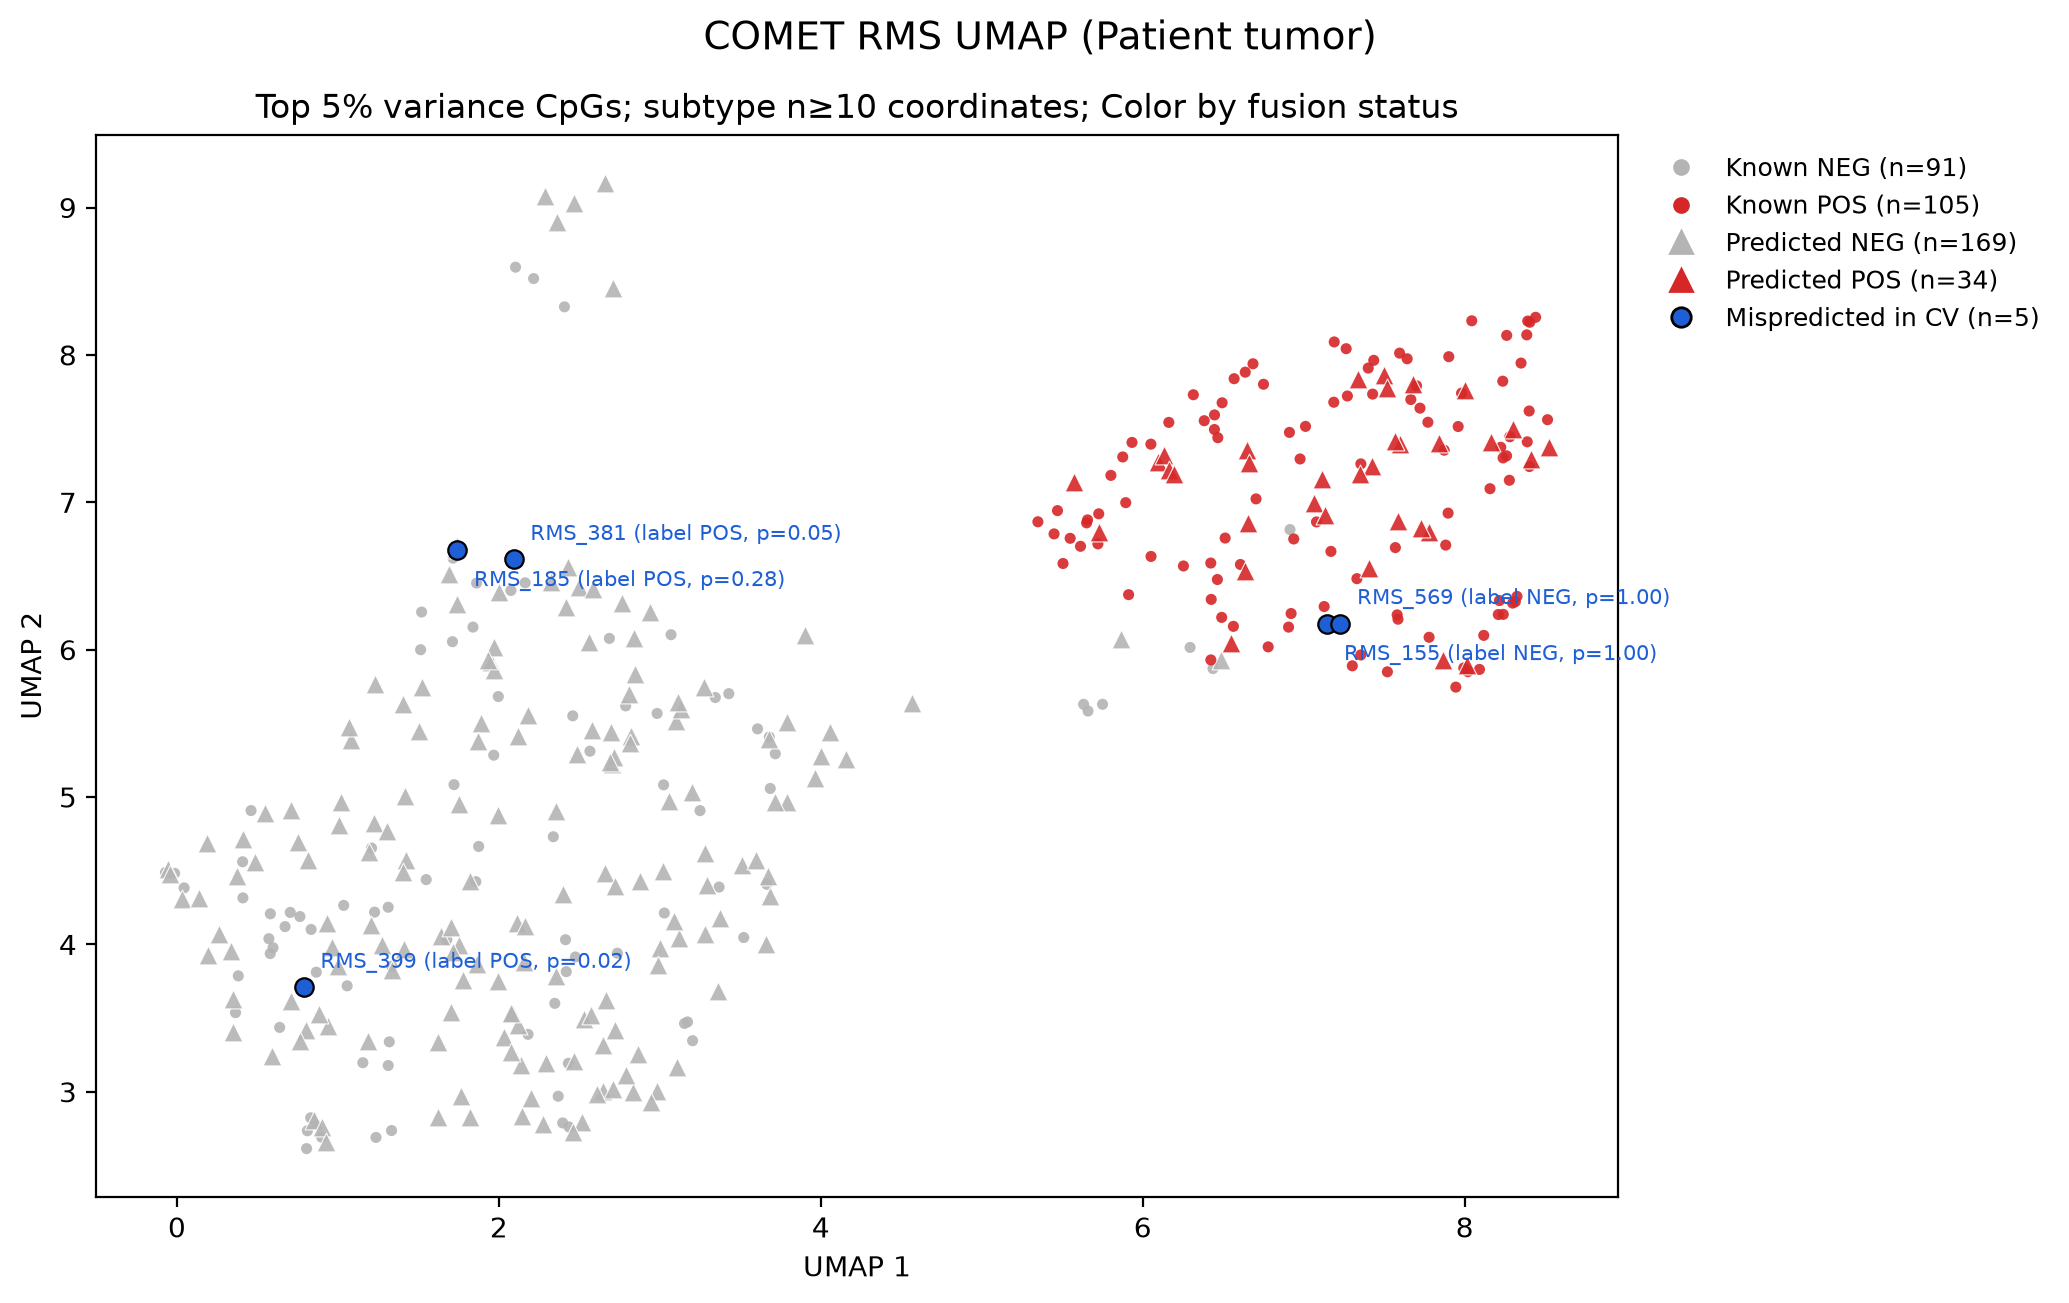

The file beside this chart, header and first rows:
Sample ID, Comp Bio ID, Sentrix_ID, Subtype Use For Clustering, group, status, predicted_pos_probability, wrong, UMAP1, UMAP2
RMS_10, SJRHB003959_D1, 201533640024_R05C01, ERMS, labeled, NEG, 3.619742913086994e-05, False, 0.6381, 3.437
RMS_11, SJRHB073051_D1, 201533620039_R08C01, ARMS, labeled, POS, 0.9834, False, 7.011, 7.515
RMS_13, SJRHB073052_D1, 201533640009_R04C01, ARMS, labeled, POS, 0.9991, False, 6.051, 6.633
RMS_14, SJRHB030310_R2, 201533520026_R08C01, ARMS, labeled, POS, 0.9868, False, 7.52, 5.85
RMS_153, SJRHB073154_R1, 201533640031_R02C01, ARMS, labeled, POS, 0.984, False, 6.445, 7.494
RMS_154, SJRHB073154_D1, 201533640023_R02C01, ARMS, labeled, POS, 0.9889, False, 6.446, 7.593
RMS_155, SJRHB071787_D1, 201492570224_R01C01, ARMS, labeled, NEG, 0.9964, True, 7.147, 6.174
RMS_162, SJRHB073159_M1, 201492570224_R03C01, ARMS, labeled, POS, 0.8998, False, 6.314, 7.73
RMS_164, SJRHB073161_D1, 201492570224_R02C01, ARMS, labeled, POS, 0.9822, False, 7.96, 7.514
RMS_168, SJRHB063823_D1, 201533640050_R05C01, ERMS, labeled, NEG, 0.001682, False, 2.163, 6.454
RMS_169, SJRHB030421_M1, 201533640050_R07C01, ARMS, labeled, POS, 0.9993, False, 5.651, 6.86
RMS_17, SJRHB000026_R6, 201533520026_R02C01, ERMS, labeled, NEG, 0.02739, False, 3.023, 5.083
RMS_170, SJRHB030411_D2, 201172580053_R01C01, ERMS, labeled, NEG, 4.030191225418663e-05, False, 3.172, 3.474
RMS_171, SJRHB030451_D1, 204596820024_R02C01, ERMS, labeled, NEG, 0.08253, False, 1.861, 6.452
RMS_172, SJRHB030421_D1, 204596820024_R04C01, ARMS, labeled, POS, 0.9971, False, 5.727, 6.922
RMS_173, SJRHB030495_D1, 204596820024_R05C01, ARMS, labeled, POS, 0.9063, False, 5.933, 7.406
RMS_174, SJRHB031244_D1, 204596820024_R07C01, ARMS, labeled, POS, 1, False, 8.209, 6.238
RMS_177, SJRHB031412_D2, 204596820107_R02C01, ERMS, labeled, NEG, 0.04114, False, 1.874, 4.665
RMS_178, SJRHB031519_D1, 204596820107_R03C01, ERMS, labeled, NEG, 0.2278, False, 6.294, 6.015
RMS_18, SJRHB000912_R3, 201533520040_R07C01, ERMS, labeled, NEG, 0.01257, False, 0.8105, 2.735
RMS_185, SJRHB031243_D1, 204424030007_R06C01, ARMS, labeled, POS, 0.2771, True, 1.742, 6.677
RMS_188, SJRHB031244_D3, 204424030060_R01C01, ARMS, labeled, POS, 1, False, 8.216, 6.333
RMS_189, SJRHB030476_D2, 204424030060_R02C01, ARMS, labeled, POS, 0.9987, False, 8.237, 7.822
RMS_190, SJRHB031117_D1, 204424040112_R02C01, ARMS, labeled, POS, 0.9965, False, 6.607, 6.578
RMS_191, SJRHB031003_D1, 204424040112_R06C01, ARMS, labeled, POS, 0.999, False, 7.264, 8.042
RMS_194, SJRHB031848_D1, 204551190047_R08C01, ARMS, labeled, POS, 0.9909, False, 6.75, 7.801
RMS_195, SJRHB012_S, 204564460107_R02C01, ERMS, labeled, NEG, 0.0009243, False, 0.8659, 2.777
RMS_198, SJRHB023_D, 204564460108_R01C01, ERMS, labeled, NEG, 0.01542, False, 1.335, 3.852
RMS_199, SJRHB036_A, 204848060057_R04C01, ARMS, labeled, POS, 0.962, False, 8.157, 7.092
RMS_20, SJRHB073053_M1, 201533640009_R07C01, ARMS, labeled, POS, 0.9986, False, 6.051, 7.394
RMS_200, SJRHB038_R, 204848060057_R06C01, ARMS, labeled, POS, 0.9966, False, 7.779, 6.084
RMS_201, SJRHB039_D, 204848060057_R07C01, ERMS, labeled, NEG, 0.09474, False, 2.075, 6.402
RMS_202, SJRHB041_D, 204848060061_R01C01, ARMS, labeled, NEG, 0.2051, False, 1.721, 5.084
RMS_204, SJRHB044_M, 204848060061_R04C01, ARMS, labeled, POS, 0.9994, False, 8.092, 5.866
RMS_207, SJRHB055_M, 204848060063_R07C01, ERMS, labeled, NEG, 0.005853, False, 1.52, 6.255
RMS_208, SJRHB057_R, 204848060077_R01C01, ERMS, labeled, NEG, 0.0297, False, 2.216, 8.518
RMS_209, SJRHB021_D, 204564460107_R05C01, ARMS, labeled, POS, 0.7317, False, 5.549, 6.756
RMS_21, SJRHB010468_D2, 201533640009_R02C01, ARMS, labeled, POS, 0.892, False, 6.906, 6.153
RMS_210, SJRHB003921_D2, 204564460107_R06C01, ARMS, labeled, POS, 0.868, False, 5.722, 6.718
RMS_211, SJRHB022_D, 204564460107_R07C01, ARMS, labeled, POS, 0.9132, False, 6.938, 6.751
RMS_212, SJRHB003922_R1, 204564460107_R08C01, ARMS, labeled, POS, 0.997, False, 7.169, 6.667
RMS_213, SJRHB024_D, 204564460108_R03C01, ARMS, labeled, POS, 0.9788, False, 5.505, 6.585
RMS_214, SJRHB003924_R1, 204564460108_R04C01, ARMS, labeled, POS, 0.9097, False, 6.512, 6.757
RMS_215, SJRHB003924_R2, 204564460108_R05C01, ARMS, labeled, POS, 0.9735, False, 7.873, 7.353
RMS_216, SJRHB029_D, 204848060038_R05C01, ARMS, labeled, POS, 0.9974, False, 7.586, 6.207
RMS_217, SJRHB030_D, 204848060038_R06C01, ARMS, labeled, POS, 0.9682, False, 7.897, 6.926
RMS_218, SJRHB033_D, 204848060057_R01C01, ARMS, labeled, POS, 0.9976, False, 5.802, 7.183
RMS_219, SJRHB035_R, 204848060057_R03C01, ARMS, labeled, POS, 0.9704, False, 8.239, 7.301
RMS_220, SJRHB054_R, 204848060063_R06C01, ARMS, labeled, POS, 0.9507, False, 6.685, 7.94
RMS_221, SJRHB058_D, 204848060077_R02C01, ARMS, labeled, NEG, 0.2123, False, 5.633, 5.629
RMS_223, SJRHB012_D, 204551190057_R01C01, ERMS, labeled, NEG, 0.001798, False, 1.155, 3.197
RMS_226, SJRHB013_D, 204564460049_R07C01, ERMS, labeled, NEG, 0.1486, False, 1.715, 6.621
RMS_227, SJRHB003923_R1, 204564460108_R02C01, ERMS, labeled, NEG, 0.02166, False, 0.6718, 4.121
RMS_23, SJRHB000026_R7, 201533620039_R06C01, ERMS, labeled, NEG, 0.00623, False, 0.764, 4.189
RMS_232, SJRHB037_D, 204848060057_R05C01, ERMS, labeled, NEG, 6.366325034095057e-05, False, 1.548, 4.44
RMS_240, SJRHB056_D, 204848060063_R08C01, ERMS, labeled, NEG, 0.001101, False, 1.312, 3.178
RMS_241, SJRHB059_R, 204848060077_R03C01, ERMS, labeled, NEG, 5.513805614576867e-05, False, 0.597, 3.978
RMS_242, SJRHB026_D, 204848240090_R07C01, ERMS, labeled, NEG, 0.04694, False, 1.839, 6.153
RMS_247, SJRHB031691_D2, 204424030014_R05C01, ERMS, labeled, NEG, 0.02175, False, 1.996, 5.682
RMS_26, SJRHB010463_R1, 201985320048_R08C01, ARMS, labeled, POS, 0.982, False, 8.261, 8.132
... 344 more rows
